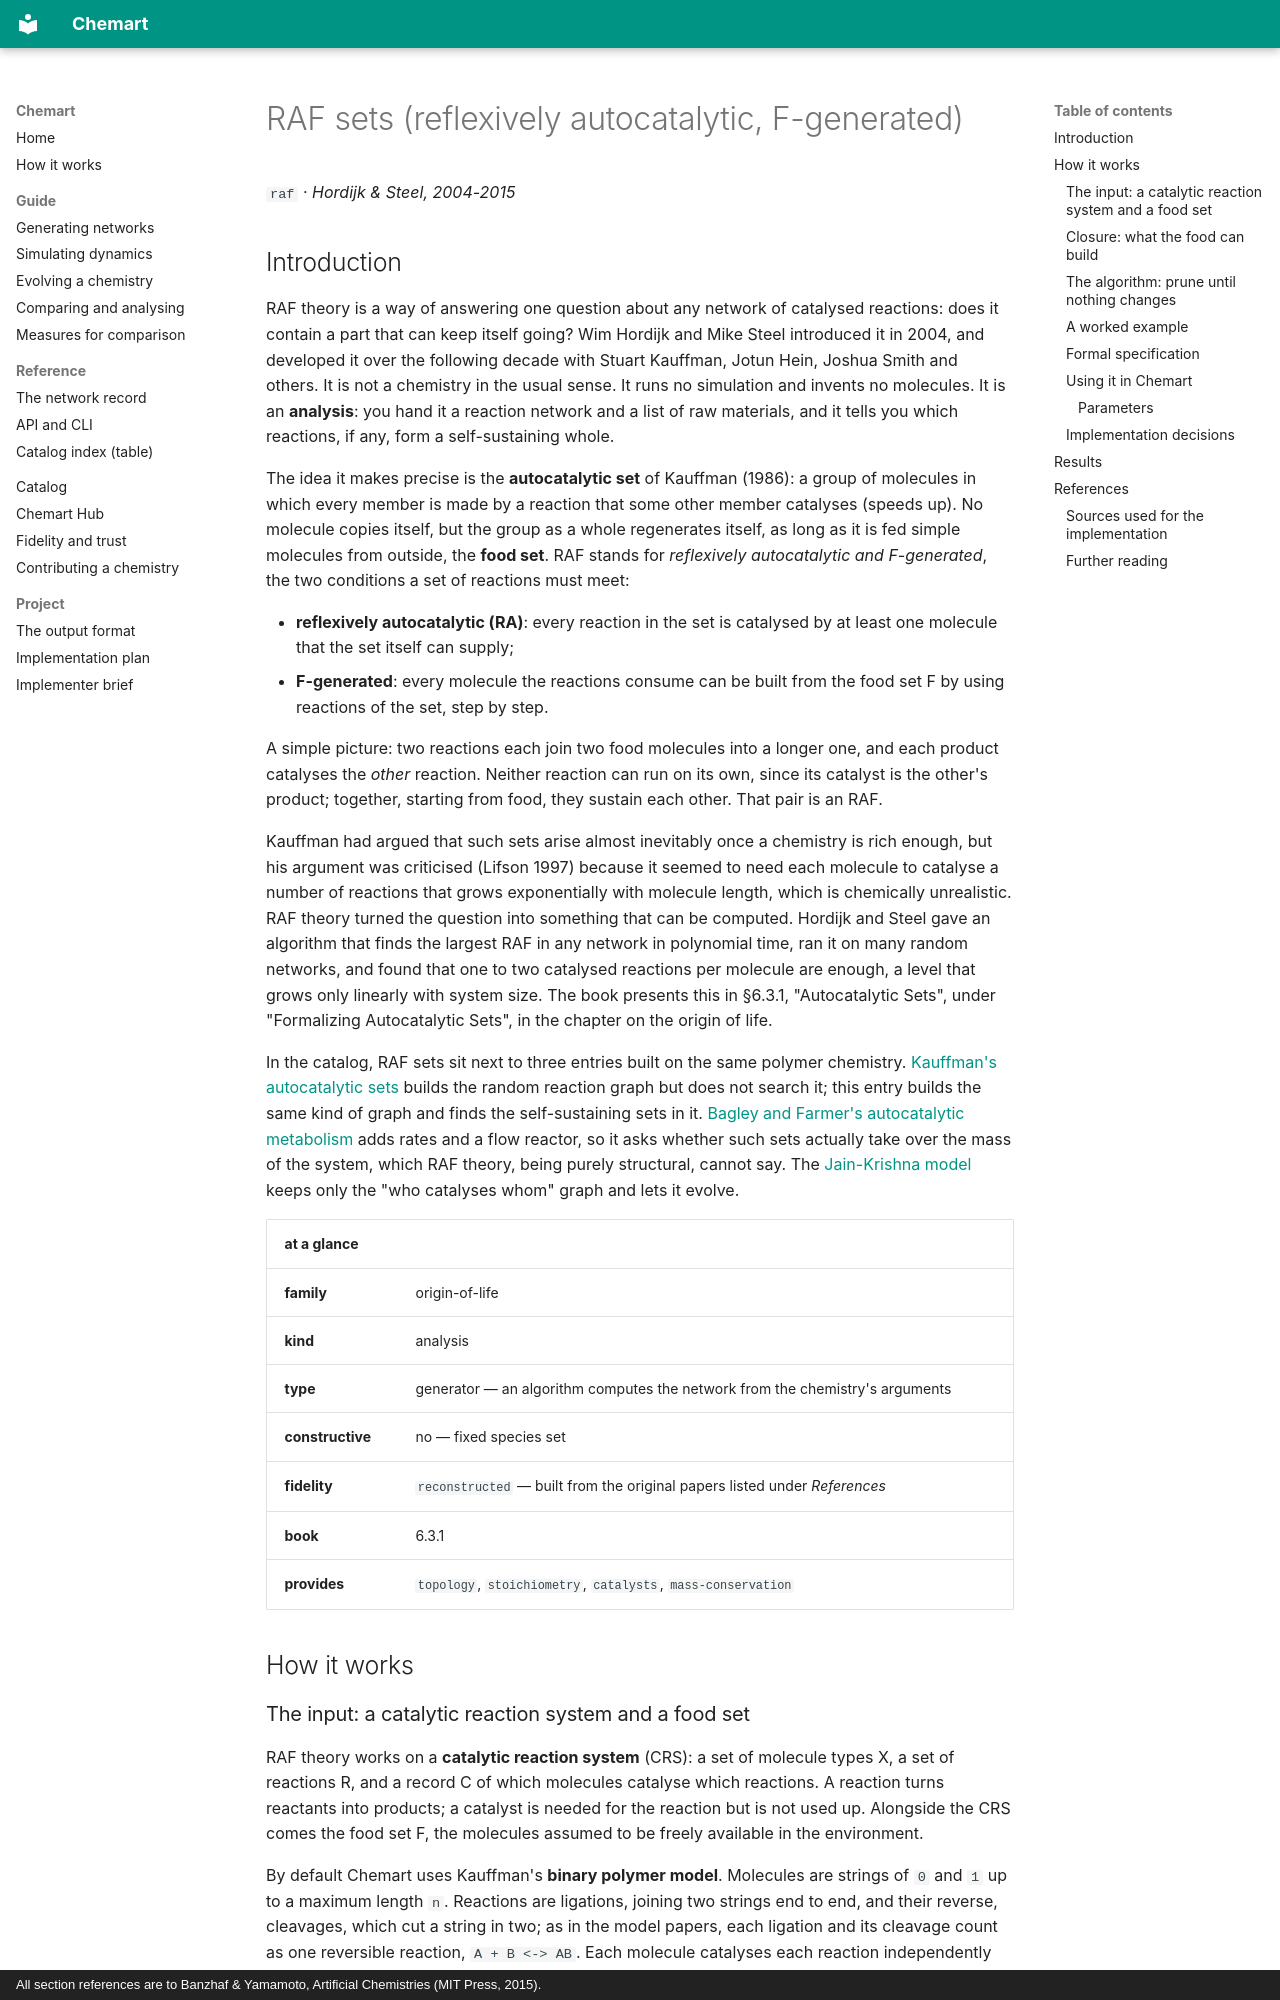

repository: MarcoTuc/Chemart · page: catalog/raf/index.html · generator: mkdocs · copyright: All section references are to Banzhaf & Yamamoto, Artificial Chemistries (MIT Press, 2015).

<!-- Generated by tools/gen_catalog_pages.py from catalog/chemistries/raf.yaml and catalog/explainers/raf.md. Edit those, not this file. -->

# RAF sets (reflexively autocatalytic, F-generated)

`raf` · *Hordijk & Steel, 2004-2015*

## Introduction

RAF theory is a way of answering one question about any network of catalysed
reactions: does it contain a part that can keep itself going? Wim Hordijk and
Mike Steel introduced it in 2004, and developed it over the following decade
with Stuart Kauffman, Jotun Hein, Joshua Smith and others. It is not a
chemistry in the usual sense. It runs no simulation and invents no molecules.
It is an **analysis**: you hand it a reaction network and a list of raw
materials, and it tells you which reactions, if any, form a self-sustaining
whole.

The idea it makes precise is the **autocatalytic set** of Kauffman (1986): a
group of molecules in which every member is made by a reaction that some
other member catalyses (speeds up). No molecule copies itself, but the group
as a whole regenerates itself, as long as it is fed simple molecules from
outside, the **food set**. RAF stands for *reflexively autocatalytic and
F-generated*, the two conditions a set of reactions must meet:

- **reflexively autocatalytic (RA)**: every reaction in the set is catalysed
  by at least one molecule that the set itself can supply;
- **F-generated**: every molecule the reactions consume can be built from the
  food set F by using reactions of the set, step by step.

A simple picture: two reactions each join two food molecules into a longer
one, and each product catalyses the *other* reaction. Neither reaction can run
on its own, since its catalyst is the other's product; together, starting from
food, they sustain each other. That pair is an RAF.

Kauffman had argued that such sets arise almost inevitably once a chemistry is
rich enough, but his argument was criticised (Lifson 1997) because it seemed
to need each molecule to catalyse a number of reactions that grows
exponentially with molecule length, which is chemically unrealistic. RAF theory
turned the question into something that can be computed. Hordijk and Steel
gave an algorithm that finds the largest RAF in any network in polynomial
time, ran it on many random networks, and found that one to two
catalysed reactions per molecule are enough, a level that grows only linearly
with system size. The book presents this in §6.3.1, "Autocatalytic Sets",
under "Formalizing Autocatalytic Sets", in the chapter on the origin of life.

In the catalog, RAF sets sit next to three entries built on the same polymer
chemistry. [Kauffman's autocatalytic sets](kauffman-autocatalytic-sets.md)
builds the random reaction graph but does not search it; this entry builds the
same kind of graph and finds the self-sustaining sets in it.
[Bagley and Farmer's autocatalytic metabolism](bagley-farmer.md) adds rates and
a flow reactor, so it asks whether such sets actually take over the mass of the
system, which RAF theory, being purely structural, cannot say. The
[Jain-Krishna model](jain-krishna.md) keeps only the "who catalyses whom" graph
and lets it evolve.

| at a glance | |
|---|---|
| **family** | origin-of-life |
| **kind** | analysis |
| **type** | generator — an algorithm computes the network from the chemistry's arguments |
| **constructive** | no — fixed species set |
| **fidelity** | `reconstructed` — built from the original papers listed under *References* |
| **book** | 6.3.1 |
| **provides** | `topology`, `stoichiometry`, `catalysts`, `mass-conservation` |

## How it works
